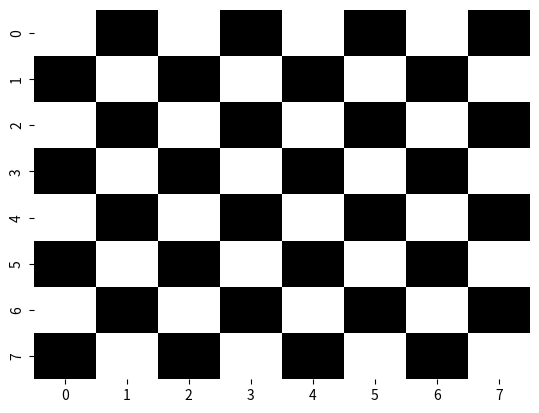

Python code for this plot:
import seaborn as sns
import matplotlib.pyplot as plt

def plot_checkerboard():
    data = [[(i+j) % 2 for j in range(8)] for i in range(8)]
    sns.heatmap(data, cmap='Greys', cbar=False)
    plt.show()

if __name__ == '__main__':
    plot_checkerboard()
